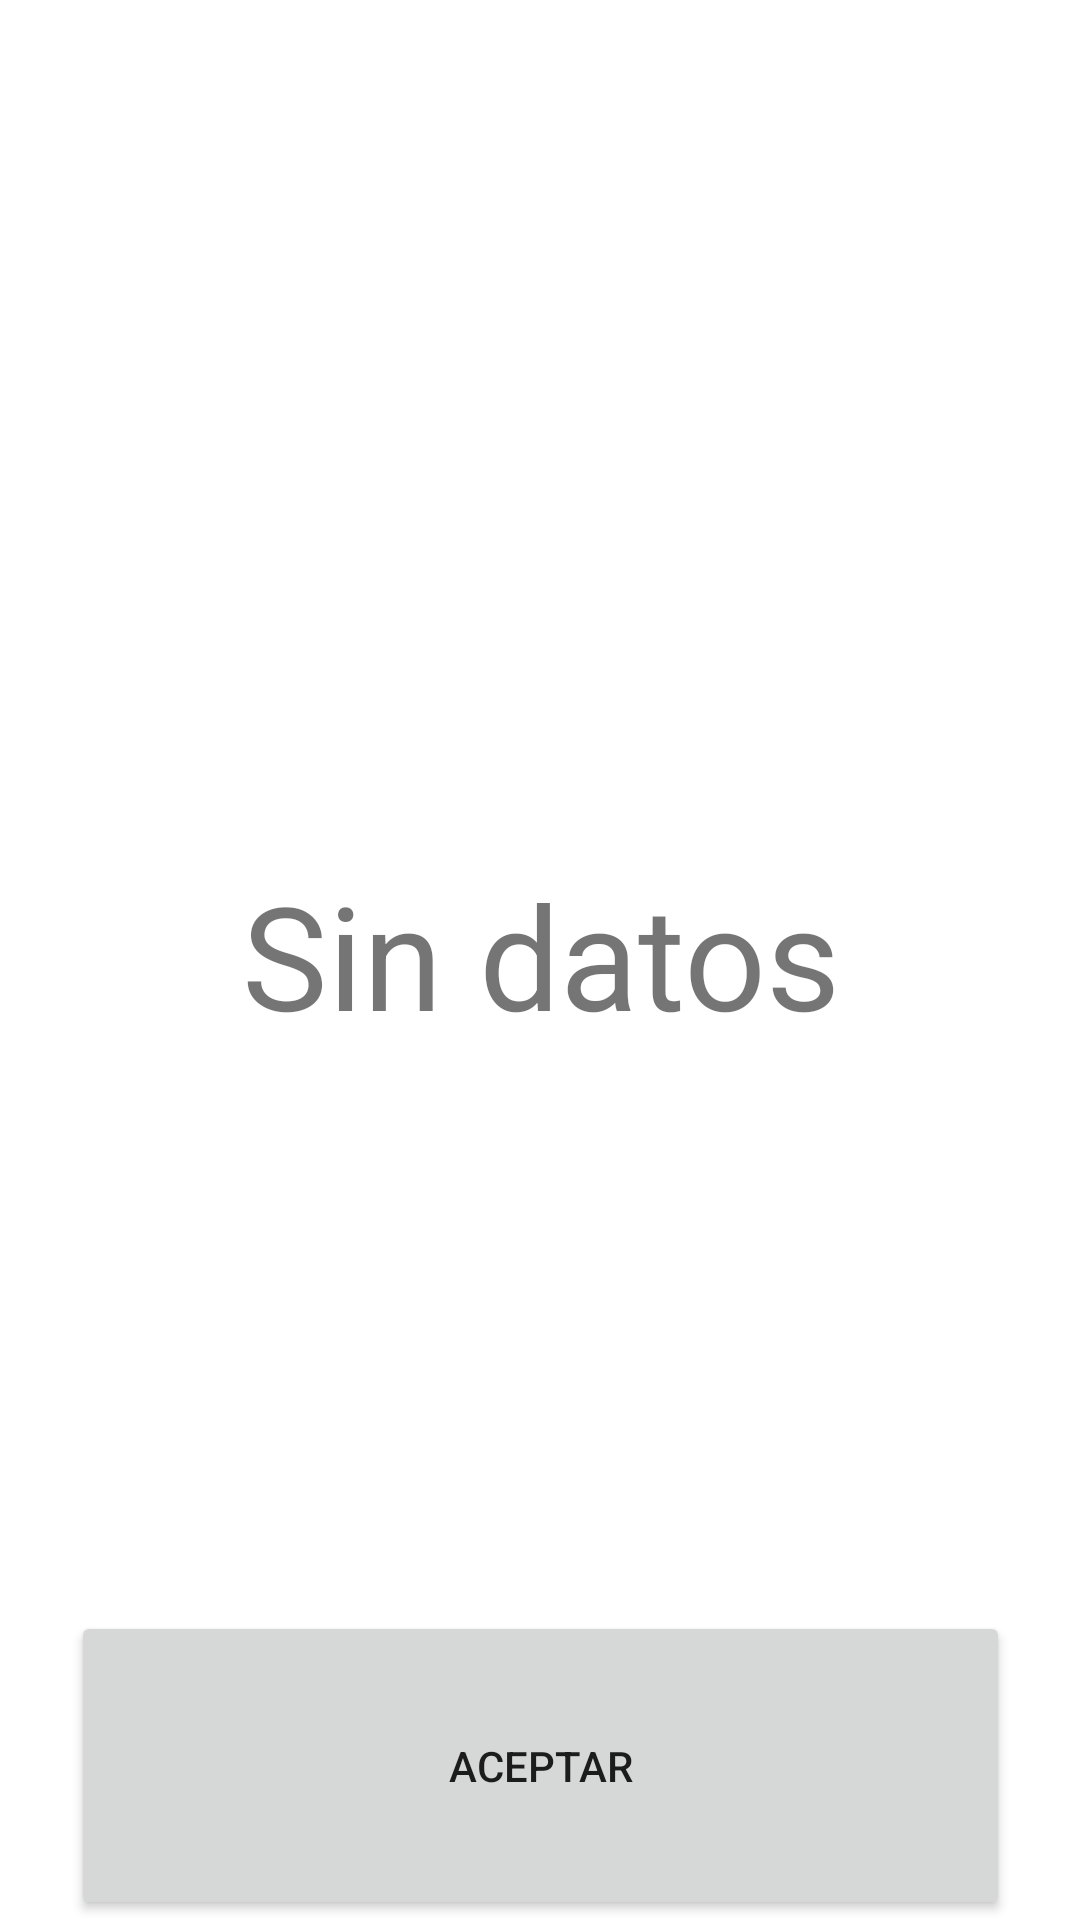

This screen was rendered from an Android layout file. Write that file and the resources it references.
<!-- AndroidManifest.xml: application theme Theme.NiUnDiaGratis -->
<!-- res/layout/fragment_mod_tipo_dia.xml -->
<?xml version="1.0" encoding="utf-8"?>
<androidx.constraintlayout.widget.ConstraintLayout xmlns:android="http://schemas.android.com/apk/res/android"
    xmlns:app="http://schemas.android.com/apk/res-auto"
    xmlns:tools="http://schemas.android.com/tools"
    android:layout_width="match_parent"
    android:layout_height="match_parent"
    tools:context=".ModTipoDiaFragment">



    <Button
        android:id="@+id/btn_Aceptar_16"
        android:layout_width="313dp"
        android:layout_height="103dp"
        android:text="@string/aceptar"
        app:layout_constraintBottom_toBottomOf="parent"
        app:layout_constraintEnd_toEndOf="parent"
        app:layout_constraintStart_toStartOf="parent" />

    <TextView
        android:id="@+id/txtVControl16"
        android:layout_width="293dp"
        android:layout_height="68dp"
        android:text="@string/vacio"
        android:textAlignment="center"
        android:textSize="48sp"
        app:layout_constraintBottom_toBottomOf="parent"
        app:layout_constraintEnd_toEndOf="parent"
        app:layout_constraintStart_toStartOf="parent"
        app:layout_constraintTop_toTopOf="parent" />

    <androidx.recyclerview.widget.RecyclerView
        android:id="@+id/rVmodTiposDias16"
        android:layout_width="371dp"
        android:layout_height="484dp"
        app:layout_constraintBottom_toTopOf="@+id/btn_Aceptar_16"
        app:layout_constraintEnd_toEndOf="parent"
        app:layout_constraintStart_toStartOf="parent"
        app:layout_constraintTop_toTopOf="parent"
        app:layout_constraintVertical_bias="0.779" />

</androidx.constraintlayout.widget.ConstraintLayout>
<!-- resources referenced by this layout -->
<resources>
  <string name="aceptar">Aceptar</string>
  <string name="vacio">Sin datos</string>
  <style name="Theme.NiUnDiaGratis" parent="Theme.MaterialComponents.DayNight.DarkActionBar">
          
          <item name="colorPrimary">@color/purple_500</item>
          <item name="colorPrimaryVariant">@color/purple_700</item>
          <item name="colorOnPrimary">@color/white</item>
          
          <item name="colorSecondary">@color/teal_200</item>
          <item name="colorSecondaryVariant">@color/teal_700</item>
          <item name="colorOnSecondary">@color/black</item>
          
          <item name="android:statusBarColor">?attr/colorPrimaryVariant</item>
          
      </style>
  <!-- not gathered from this repository: default colours our renderer supplied (Android Studio template values) -->
  <color name="purple_500">#FF6200EE</color>
  <color name="purple_700">#FF3700B3</color>
  <color name="teal_200">#FF03DAC5</color>
  <color name="teal_700">#FF018786</color>
  <color name="black">#FF000000</color>
  <color name="white">#FFFFFFFF</color>
</resources>
